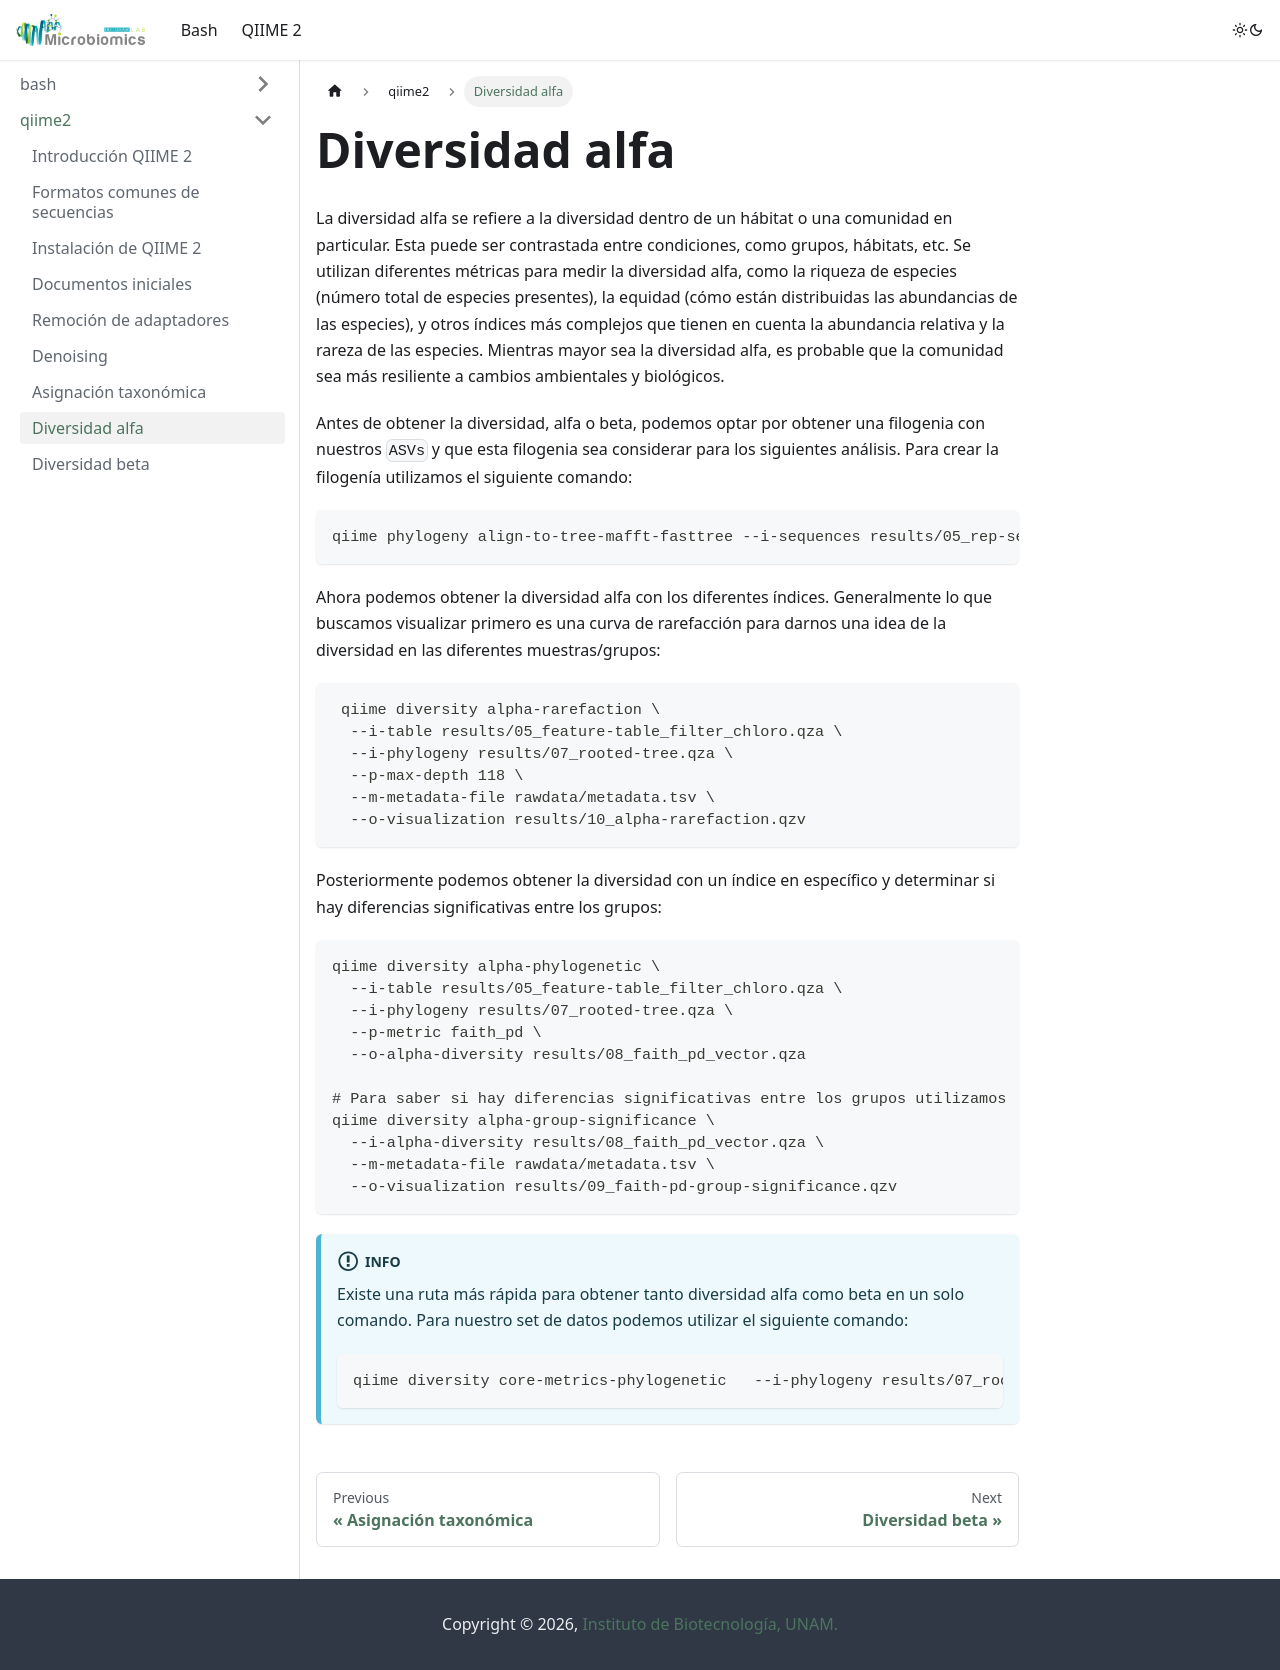

repository: LuiguiGallardo/bioinfo_pal_norte · page: docs/qiime2/adiv/index.html · generator: docusaurus

---
sidebar_position: 8
---

# Diversidad alfa

La diversidad alfa se refiere a la diversidad dentro de un hábitat o una comunidad en particular. Esta puede ser contrastada entre condiciones, como grupos, hábitats, etc. Se utilizan diferentes métricas para medir la diversidad alfa, como la riqueza de especies (número total de especies presentes), la equidad (cómo están distribuidas las abundancias de las especies), y otros índices más complejos que tienen en cuenta la abundancia relativa y la rareza de las especies. Mientras mayor sea la diversidad alfa, es probable que la comunidad sea más resiliente a cambios ambientales y biológicos.

Antes de obtener la diversidad, alfa o beta, podemos optar por obtener una filogenia con nuestros `ASVs` y que esta filogenia sea considerar para los siguientes análisis. Para crear la filogenía utilizamos el siguiente comando:

```bash
qiime phylogeny align-to-tree-mafft-fasttree --i-sequences results/05_rep-seqs_filter_chloro.qza --o-alignment results/07_aligned-rep-seqs.qza --o-masked-alignment results/07_masked-aligned-rep-seqs.qza --o-tree results/07_unrooted-tree.qza --o-rooted-tree results/07_rooted-tree.qza --verbose
```

Ahora podemos obtener la diversidad alfa con los diferentes índices. Generalmente lo que buscamos visualizar primero es una curva de rarefacción para darnos una idea de la diversidad en las diferentes muestras/grupos:

```bash
 qiime diversity alpha-rarefaction \
  --i-table results/05_feature-table_filter_chloro.qza \
  --i-phylogeny results/07_rooted-tree.qza \
  --p-max-depth 118 \
  --m-metadata-file rawdata/metadata.tsv \
  --o-visualization results/10_alpha-rarefaction.qzv
```

Posteriormente podemos obtener la diversidad con un índice en específico y determinar si hay diferencias significativas entre los grupos:

```bash
qiime diversity alpha-phylogenetic \
  --i-table results/05_feature-table_filter_chloro.qza \
  --i-phylogeny results/07_rooted-tree.qza \
  --p-metric faith_pd \
  --o-alpha-diversity results/08_faith_pd_vector.qza

# Para saber si hay diferencias significativas entre los grupos utilizamos
qiime diversity alpha-group-significance \
  --i-alpha-diversity results/08_faith_pd_vector.qza \
  --m-metadata-file rawdata/metadata.tsv \
  --o-visualization results/09_faith-pd-group-significance.qzv
```

:::info
Existe una ruta más rápida para obtener tanto diversidad alfa como beta en un solo comando. Para nuestro set de datos podemos utilizar el siguiente comando:
```bash
qiime diversity core-metrics-phylogenetic   --i-phylogeny results/07_rooted-tree.qza  --i-table results/05_feature-table_filter_chloro.qza  --m-metadata-file rawdata/metadata.tsv   --output-dir results/13_core-metrics-results --p-sampling-depth 1000
```
:::
